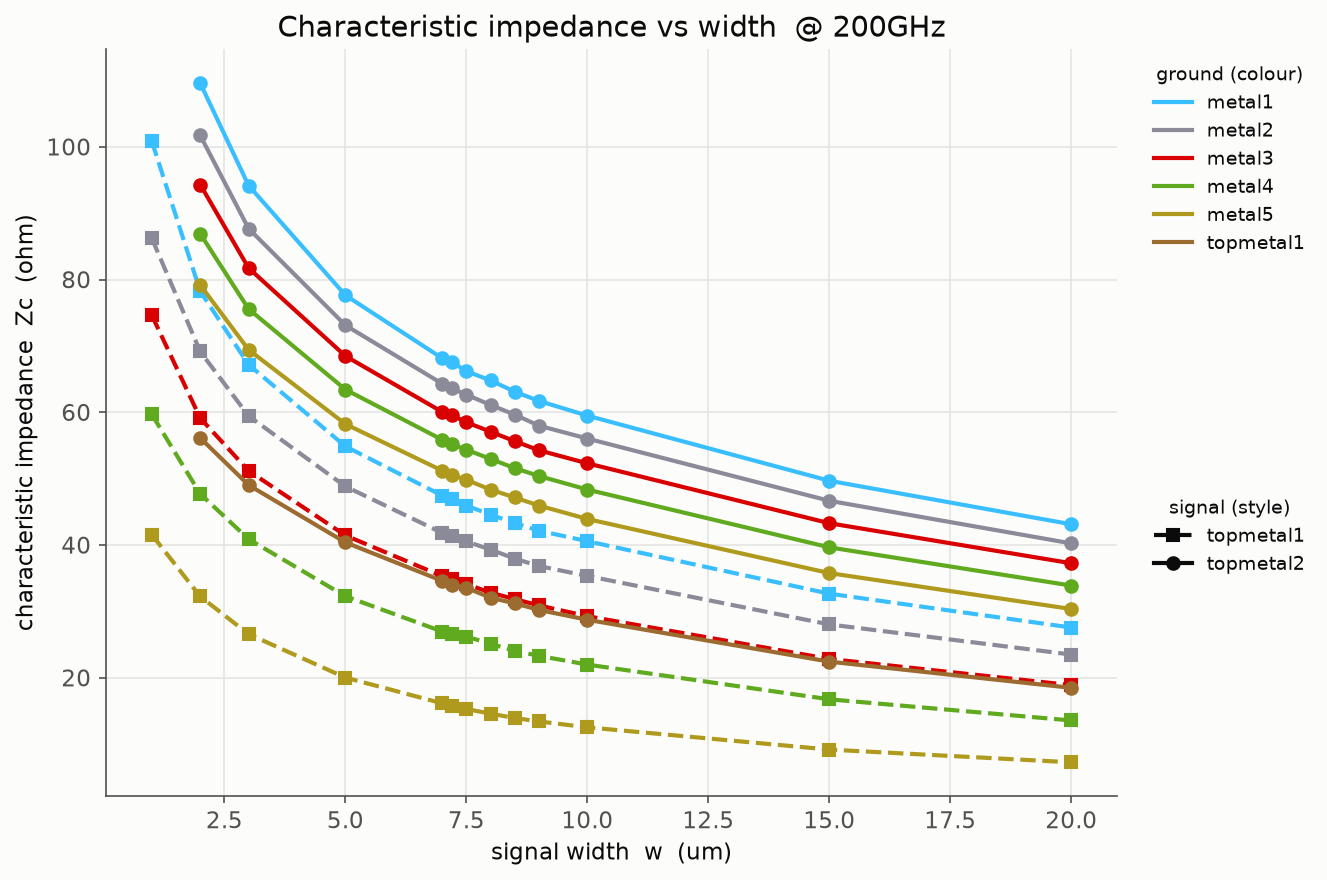

Data behind this chart, as committed beside it:
signal, ground, width_um, Zc
topmetal1, metal1, 1.0, 100.8
topmetal1, metal1, 2.0, 78.23
topmetal1, metal1, 3.0, 67.17
topmetal1, metal1, 5.0, 54.86
topmetal1, metal1, 7.0, 47.44
topmetal1, metal1, 7.2, 46.91
topmetal1, metal1, 7.5, 45.94
topmetal1, metal1, 8.0, 44.56
topmetal1, metal1, 8.5, 43.32
topmetal1, metal1, 9.0, 42.14
topmetal1, metal1, 10.0, 40.57
topmetal1, metal1, 15.0, 32.66
topmetal1, metal1, 20.0, 27.56
topmetal2, metal1, 2.0, 109.6
topmetal2, metal1, 3.0, 94.16
topmetal2, metal1, 5.0, 77.63
topmetal2, metal1, 7.0, 68.14
topmetal2, metal1, 7.2, 67.57
topmetal2, metal1, 7.5, 66.18
topmetal2, metal1, 8.0, 64.79
topmetal2, metal1, 8.5, 63.1
topmetal2, metal1, 9.0, 61.7
topmetal2, metal1, 10.0, 59.49
topmetal2, metal1, 15.0, 49.68
topmetal2, metal1, 20.0, 43.12
topmetal1, metal2, 1.0, 86.22
topmetal1, metal2, 2.0, 69.15
topmetal1, metal2, 3.0, 59.44
topmetal1, metal2, 5.0, 48.82
topmetal1, metal2, 7.0, 41.82
topmetal1, metal2, 7.2, 41.28
topmetal1, metal2, 7.5, 40.53
topmetal1, metal2, 8.0, 39.3
topmetal1, metal2, 8.5, 37.94
topmetal1, metal2, 9.0, 36.82
topmetal1, metal2, 10.0, 35.33
topmetal1, metal2, 15.0, 28.03
topmetal1, metal2, 20.0, 23.48
topmetal2, metal2, 2.0, 101.7
topmetal2, metal2, 3.0, 87.68
topmetal2, metal2, 5.0, 73.11
topmetal2, metal2, 7.0, 64.31
topmetal2, metal2, 7.2, 63.61
topmetal2, metal2, 7.5, 62.64
topmetal2, metal2, 8.0, 61.1
topmetal2, metal2, 8.5, 59.63
topmetal2, metal2, 9.0, 57.98
topmetal2, metal2, 10.0, 56.03
topmetal2, metal2, 15.0, 46.66
topmetal2, metal2, 20.0, 40.24
topmetal1, metal3, 1.0, 74.61
topmetal1, metal3, 2.0, 59.12
topmetal1, metal3, 3.0, 51.17
topmetal1, metal3, 5.0, 41.44
topmetal1, metal3, 7.0, 35.31
topmetal1, metal3, 7.2, 34.88
topmetal1, metal3, 7.5, 34.12
topmetal1, metal3, 8.0, 32.8
topmetal1, metal3, 8.5, 31.84
topmetal1, metal3, 9.0, 30.89
... 77 more rows
